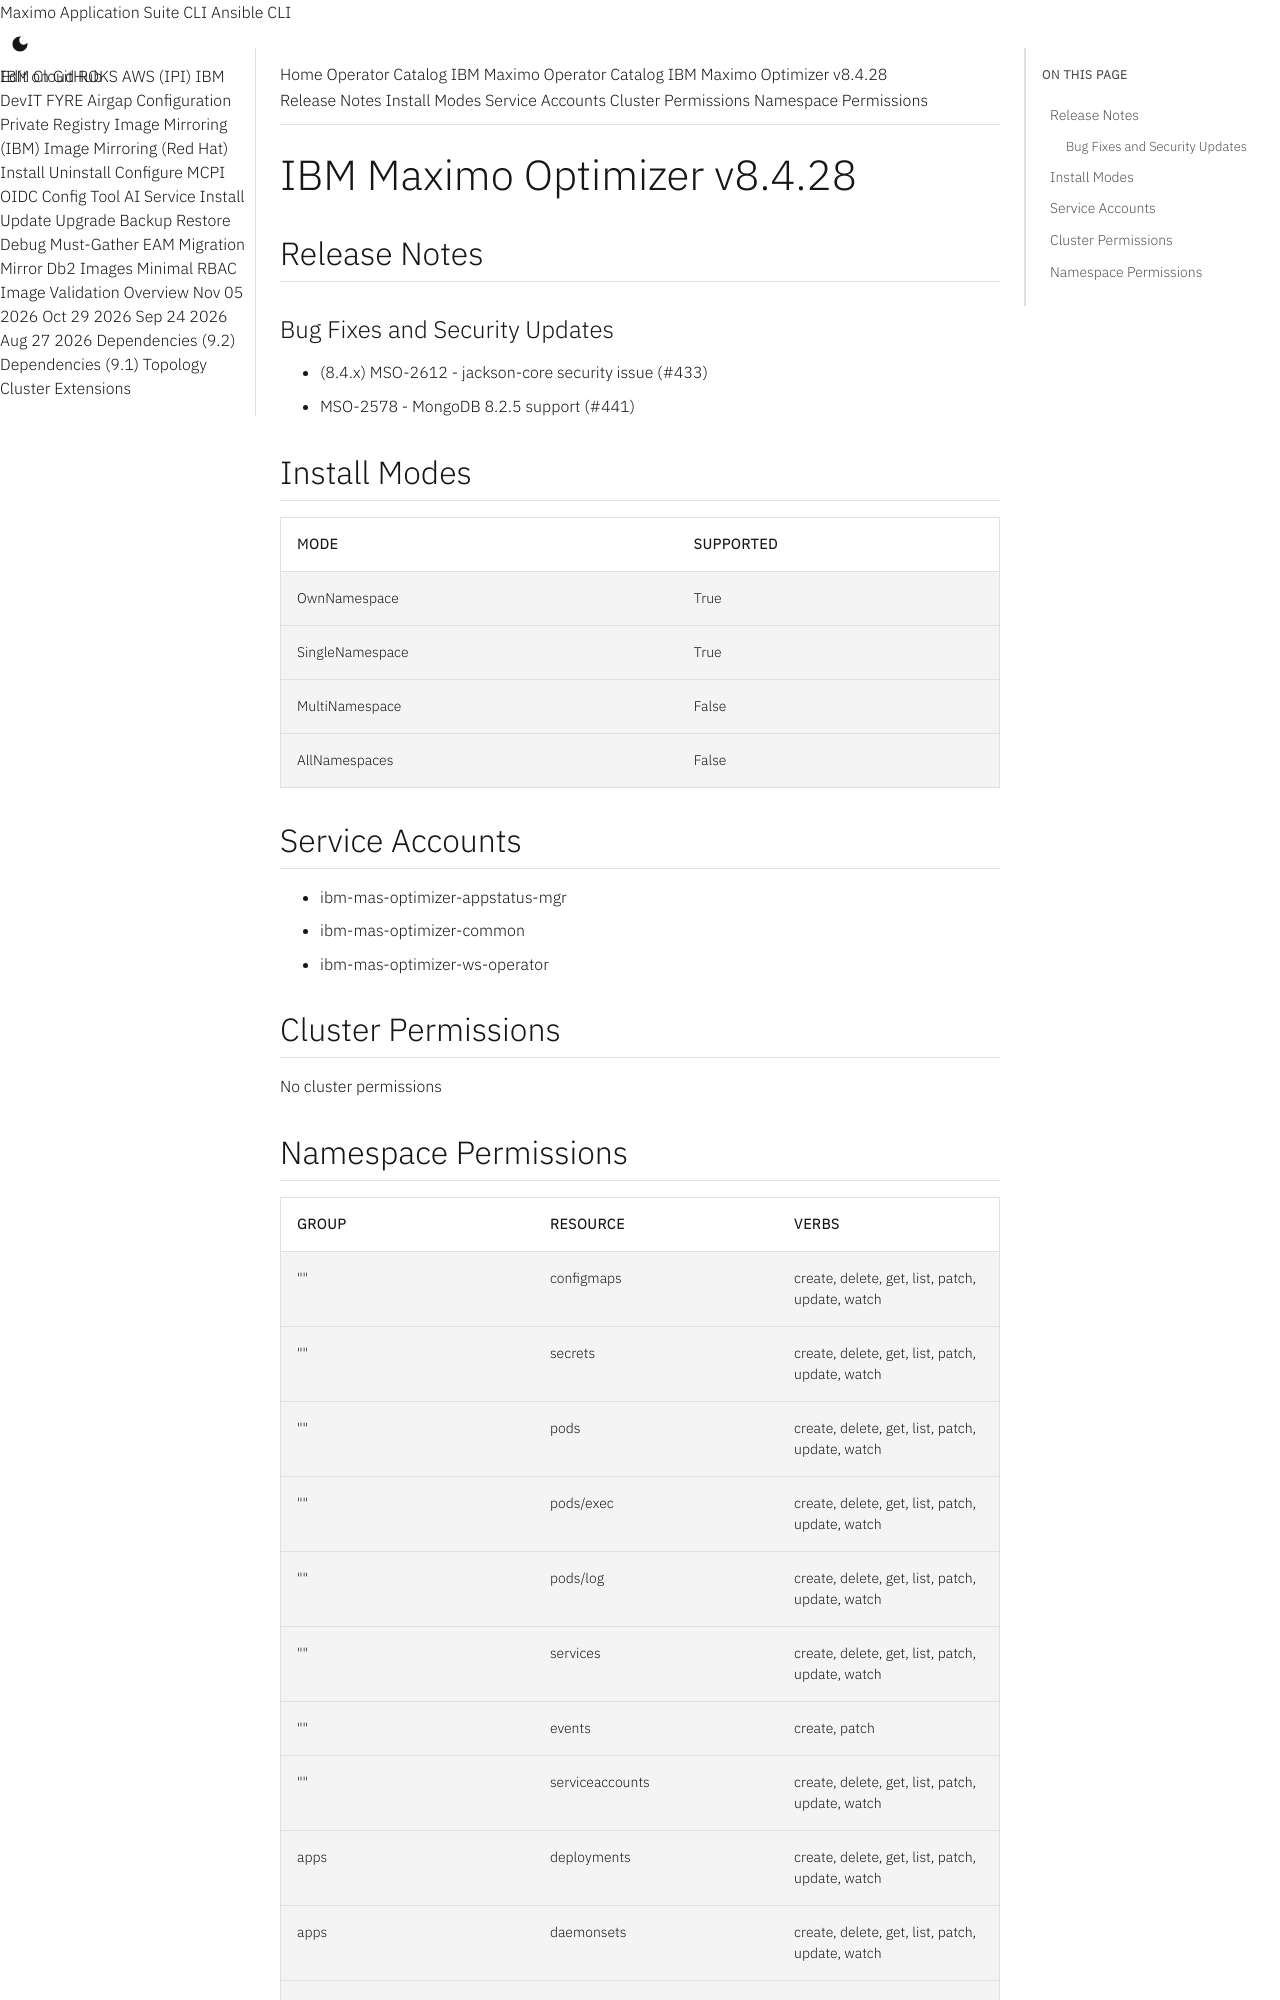

repository: ibm-mas/cli · page: catalogs/packages/ibm-mas-optimizer/8.4.28/index.html · generator: mkdocs

extra_breadcrumb_title_1: Operator Catalog
extra_breadcrumb_title_2: IBM Maximo Operator Catalog
extra_breadcrumb_url_2: ../../../
nav_title: Operator Catalog

IBM Maximo Optimizer v8.4.28
================================================================================

Release Notes
--------------------------------------------------------------------------------
### Bug Fixes and Security Updates
- (8.4.x) MSO-2612 - jackson-core security issue (#433)
- MSO-2578 - MongoDB 8.2.5 support (#441)

Install Modes
--------------------------------------------------------------------------------
| Mode                 | Supported |
| :------------------- | :-------- |
| OwnNamespace         | True      |
| SingleNamespace      | True      |
| MultiNamespace       | False     |
| AllNamespaces        | False     |

Service Accounts
--------------------------------------------------------------------------------
- ibm-mas-optimizer-appstatus-mgr
- ibm-mas-optimizer-common
- ibm-mas-optimizer-ws-operator

Cluster Permissions
--------------------------------------------------------------------------------
No cluster permissions
